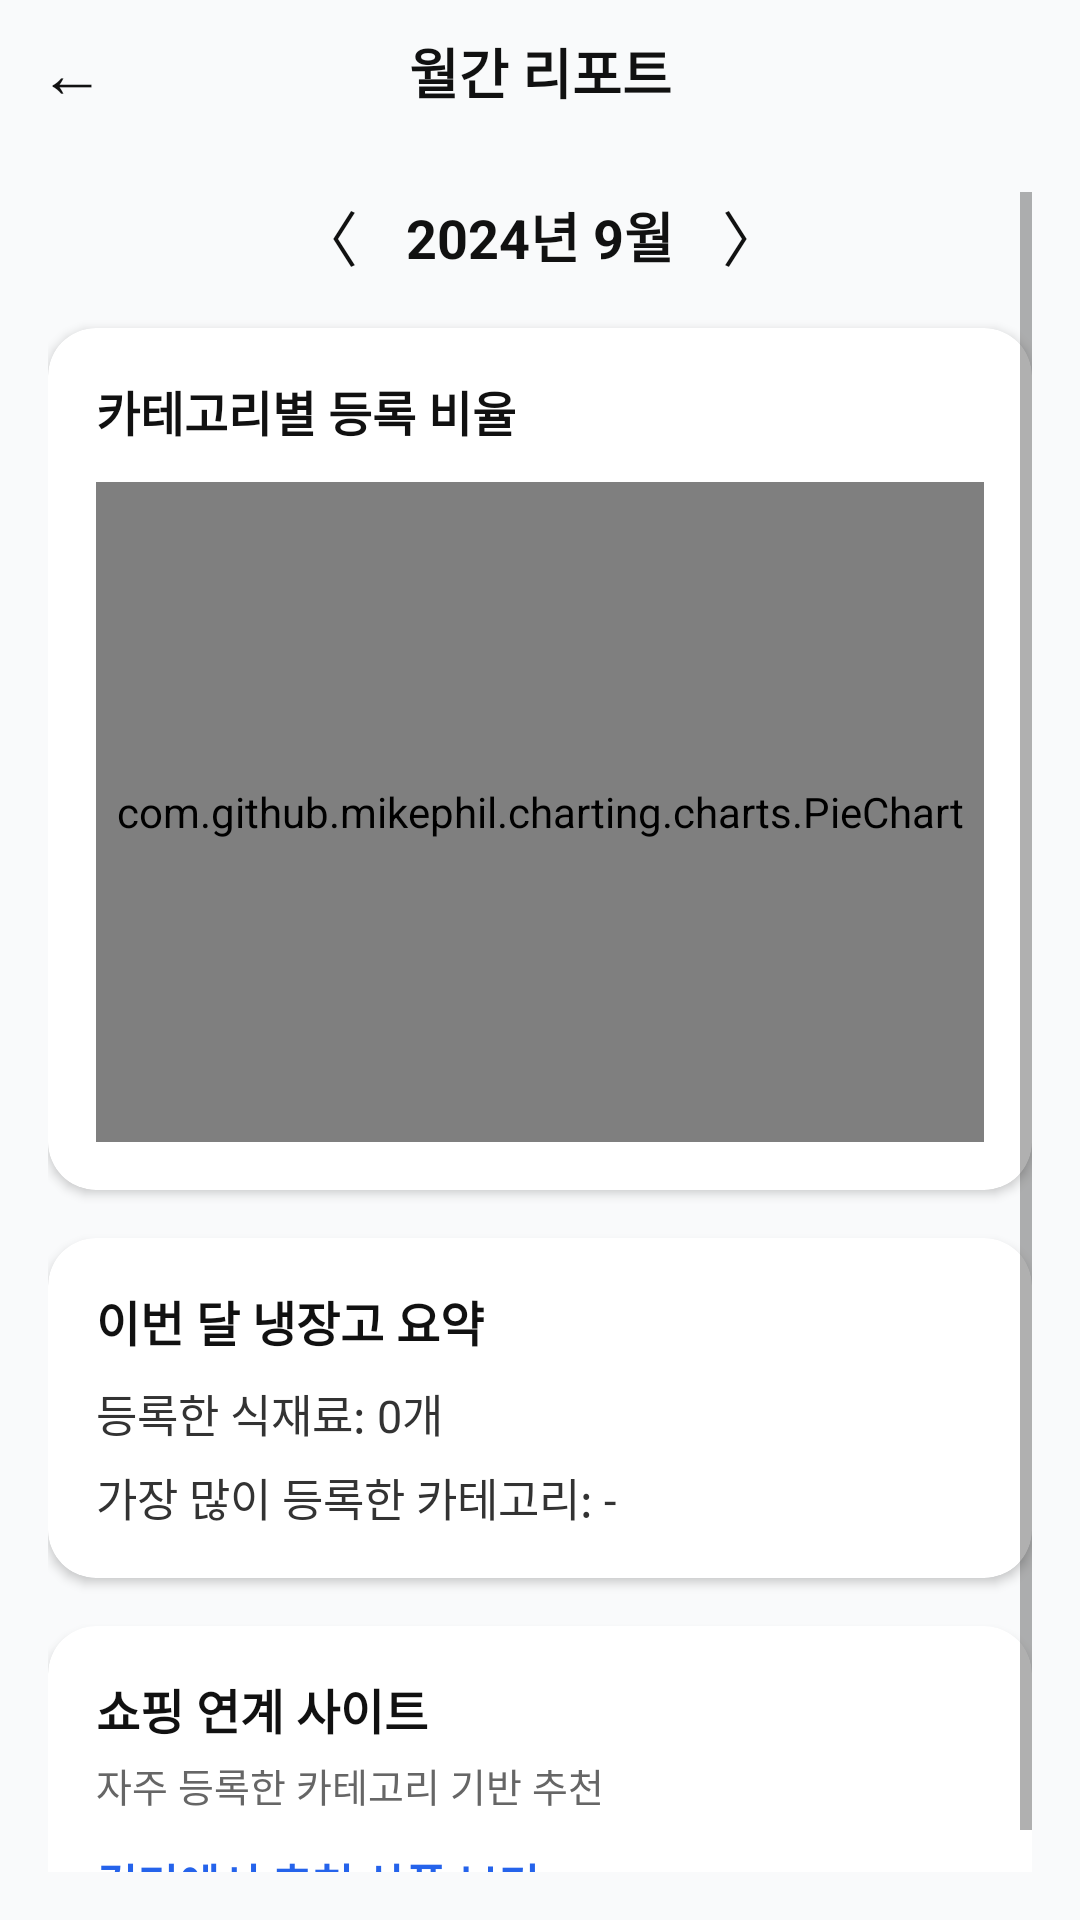

Layout XML and referenced resources for this Android screen:
<!-- AndroidManifest.xml: application theme Theme.Mobile2 -->
<!-- res/layout/activity_monthly_report.xml -->
<?xml version="1.0" encoding="utf-8"?>
<androidx.constraintlayout.widget.ConstraintLayout
    xmlns:android="http://schemas.android.com/apk/res/android"
    xmlns:app="http://schemas.android.com/apk/res-auto"
    xmlns:tools="http://schemas.android.com/tools"
    android:layout_width="match_parent"
    android:layout_height="match_parent"
    android:background="#F9FAFB">

    
    <TextView
        android:id="@+id/tvBack"
        android:layout_width="48dp"
        android:layout_height="48dp"
        android:gravity="center"
        android:text="←"
        android:textSize="22sp"
        android:textColor="#111111"
        app:layout_constraintTop_toTopOf="parent"
        app:layout_constraintStart_toStartOf="parent"/>

    
    <TextView
        android:id="@+id/tvTopTitle"
        android:layout_width="wrap_content"
        android:layout_height="48dp"
        android:gravity="center"
        android:text="월간 리포트"
        android:textSize="18sp"
        android:textStyle="bold"
        android:textColor="#111111"
        app:layout_constraintTop_toTopOf="parent"
        app:layout_constraintStart_toStartOf="parent"
        app:layout_constraintEnd_toEndOf="parent"/>

    
    <ScrollView
        android:id="@+id/scrollView"
        android:layout_width="0dp"
        android:layout_height="0dp"
        android:fillViewport="true"
        android:padding="16dp"
        app:layout_constraintTop_toBottomOf="@id/tvTopTitle"
        app:layout_constraintBottom_toBottomOf="parent"
        app:layout_constraintStart_toStartOf="parent"
        app:layout_constraintEnd_toEndOf="parent">

        <LinearLayout
            android:layout_width="match_parent"
            android:layout_height="wrap_content"
            android:orientation="vertical">

            
            <LinearLayout
                android:layout_width="match_parent"
                android:layout_height="wrap_content"
                android:orientation="horizontal"
                android:gravity="center"
                android:layout_marginBottom="16dp">

                <TextView
                    android:id="@+id/btnPrevMonth"
                    android:layout_width="wrap_content"
                    android:layout_height="wrap_content"
                    android:text="〈"
                    android:textSize="20sp"
                    android:textColor="#111111"/>

                <TextView
                    android:id="@+id/tvYearMonth"
                    android:layout_width="wrap_content"
                    android:layout_height="wrap_content"
                    android:text="2024년 9월"
                    android:textSize="18sp"
                    android:textStyle="bold"
                    android:textColor="#111111"
                    android:layout_marginHorizontal="16dp"/>

                <TextView
                    android:id="@+id/btnNextMonth"
                    android:layout_width="wrap_content"
                    android:layout_height="wrap_content"
                    android:text="〉"
                    android:textSize="20sp"
                    android:textColor="#111111"/>
            </LinearLayout>

            
            <com.google.android.material.card.MaterialCardView
                android:layout_width="match_parent"
                android:layout_height="wrap_content"
                android:layout_marginBottom="16dp"
                app:cardCornerRadius="16dp"
                app:cardElevation="2dp">

                <LinearLayout
                    android:layout_width="match_parent"
                    android:layout_height="wrap_content"
                    android:orientation="vertical"
                    android:padding="16dp">

                    <TextView
                        android:layout_width="wrap_content"
                        android:layout_height="wrap_content"
                        android:text="카테고리별 등록 비율"
                        android:textSize="16sp"
                        android:textStyle="bold"
                        android:textColor="#111111"
                        android:layout_marginBottom="12dp"/>

                    <com.github.mikephil.charting.charts.PieChart
                        android:id="@+id/pieChart"
                        android:layout_width="match_parent"
                        android:layout_height="220dp"
                        tools:ignore="MissingClass"/>
                </LinearLayout>
            </com.google.android.material.card.MaterialCardView>

            
            <com.google.android.material.card.MaterialCardView
                android:layout_width="match_parent"
                android:layout_height="wrap_content"
                android:layout_marginBottom="16dp"
                app:cardCornerRadius="16dp"
                app:cardElevation="2dp">

                <LinearLayout
                    android:layout_width="match_parent"
                    android:layout_height="wrap_content"
                    android:orientation="vertical"
                    android:padding="16dp">

                    <TextView
                        android:layout_width="wrap_content"
                        android:layout_height="wrap_content"
                        android:text="이번 달 냉장고 요약"
                        android:textSize="16sp"
                        android:textStyle="bold"
                        android:textColor="#111111"/>

                    <TextView
                        android:id="@+id/tvMonthlyCount"
                        android:layout_width="wrap_content"
                        android:layout_height="wrap_content"
                        android:text="등록한 식재료: 0개"
                        android:textSize="15sp"
                        android:textColor="#333333"
                        android:layout_marginTop="8dp"/>

                    <TextView
                        android:id="@+id/tvTopCategory"
                        android:layout_width="wrap_content"
                        android:layout_height="wrap_content"
                        android:text="가장 많이 등록한 카테고리: -"
                        android:textSize="15sp"
                        android:textColor="#333333"
                        android:layout_marginTop="6dp"/>
                </LinearLayout>
            </com.google.android.material.card.MaterialCardView>

            
            <com.google.android.material.card.MaterialCardView
                android:layout_width="match_parent"
                android:layout_height="wrap_content"
                app:cardCornerRadius="16dp"
                app:cardElevation="2dp">

                <LinearLayout
                    android:layout_width="match_parent"
                    android:layout_height="wrap_content"
                    android:orientation="vertical"
                    android:padding="16dp">

                    <TextView
                        android:layout_width="wrap_content"
                        android:layout_height="wrap_content"
                        android:text="쇼핑 연계 사이트"
                        android:textSize="16sp"
                        android:textStyle="bold"
                        android:textColor="#111111"/>

                    <TextView
                        android:layout_width="wrap_content"
                        android:layout_height="wrap_content"
                        android:text="자주 등록한 카테고리 기반 추천"
                        android:textSize="13sp"
                        android:textColor="#666666"
                        android:layout_marginTop="4dp"/>

                    <TextView
                        android:id="@+id/btnGoKurly"
                        android:layout_width="wrap_content"
                        android:layout_height="wrap_content"
                        android:text="컬리에서 추천 상품 보기 →"
                        android:textSize="15sp"
                        android:textStyle="bold"
                        android:textColor="#2563EB"
                        android:layout_marginTop="12dp"/>
                </LinearLayout>
            </com.google.android.material.card.MaterialCardView>

        </LinearLayout>
    </ScrollView>

</androidx.constraintlayout.widget.ConstraintLayout>
<!-- resources referenced by this layout -->
<resources>
  <style name="Theme.Mobile2" parent="Theme.MaterialComponents.DayNight.NoActionBar">
  
          <item name="colorPrimary">@color/blue_primary</item>
          <item name="colorPrimaryVariant">@color/blue_dark</item>
          <item name="colorSecondary">@color/blue_primary</item>
          <item name="android:statusBarColor">@color/blue_dark</item>
          <item name="android:windowBackground">@color/blue_light</item>
  
      </style>
  <color name="blue_primary">#2563EB</color>
  <color name="blue_dark">#1E3A8A</color>
  <color name="blue_light">#EAF1FF</color>
</resources>
